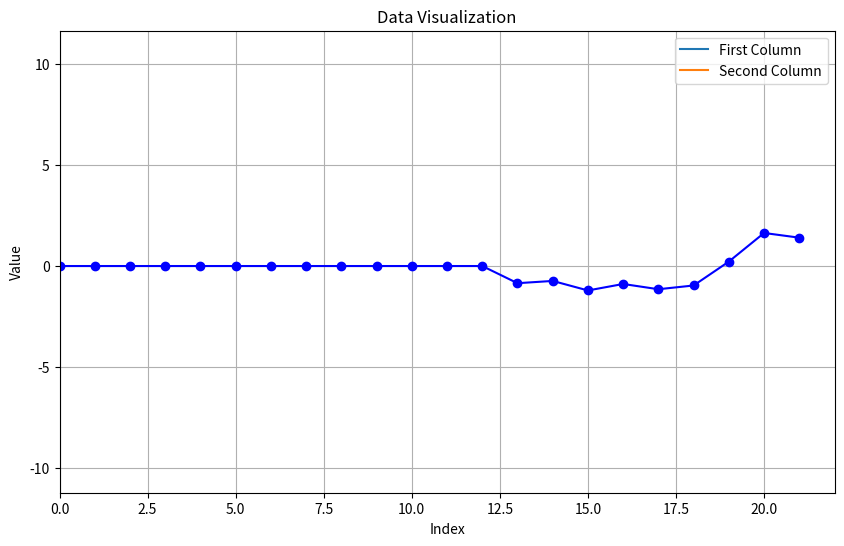

The matplotlib source for this figure:
# Create a CSV file with the provided data in two columns
import pandas as pd

# Data for the first column
first_column = [
    34.52,
    33.08,
    32.18,
    32.0,
    32.0,
    31.1,
    33.08,
    42.8,
    52.7,
    55.94,
    56.12,
    55.04,
    55.04,
    55.22,
    53.6,
    52.52,
    49.82,
    46.58,
    44.78,
    43.7,
    42.08,
    41.9,
]

# Data for the second column
second_column = [
    34.52,
    33.08,
    32.18,
    32.0,
    32.0,
    31.1,
    33.08,
    42.8,
    52.7,
    55.94,
    56.12,
    55.04,
    55.04,
    54.371161157975585,
    52.863183798091725,
    51.31199304889423,
    48.932228544437706,
    45.43288918867209,
    43.817894878638825,
    43.919514457841125,
    43.71376263235212,
    43.30167699197413,
]

# Check if the lengths of columns are equal, if not, pad the shorter column with NaN
length_difference = len(first_column) - len(second_column)
if length_difference > 0:
    second_column += [float("nan")] * length_difference
elif length_difference < 0:
    first_column += [float("nan")] * abs(length_difference)

# Create a DataFrame with the data
df = pd.DataFrame({"First Column": first_column, "Second Column": second_column})

print(df)

import matplotlib.pyplot as plt

df["Percent Change"] = (
    (df["Second Column"] - df["First Column"]) / df["First Column"] * 100
)

# Calculate the value difference between the two columns and store it in a new column
df["Value Difference"] = df["Second Column"] - df["First Column"]

# Assuming df['Value Difference'] is now calculated and ready for plotting

plt.figure(figsize=(10, 6))

# Plotting the value difference
plt.plot(df["Value Difference"], marker="o", linestyle="-", color="blue")

# Setting title and labels
plt.title("Value Difference from First Column to Second Column")
plt.xlabel("Index")
plt.ylabel("Value Difference")

# You might want to adjust the xlim and ylim based on the range of your data
plt.xlim(0, len(df["Value Difference"]))  # X-axis from 0 to the length of your data
# Adjust ylim according to the range of value differences you have
plt.ylim(df["Value Difference"].min() - 10, df["Value Difference"].max() + 10)

# Adding a grid for better readability
plt.grid(True)

# Display the plot
plt.show()
# Plot the first column as a line
plt.plot(df["First Column"], label="First Column")

# Plot the second column as a line
plt.plot(df["Second Column"], label="Second Column")

# Add labels and title to the plot
plt.xlabel("Index")
plt.ylabel("Value")
plt.title("Data Visualization")

# Add a legend to the plot
plt.legend()

# Display the plot
plt.show()
